Run: headless pygame with SDL's dummy video driver; simulated clock (each Clock.tick advances the game by its frame time, no real sleeping); random seed 0; keys injected as events and as key.get_pressed() state; no mouse input.
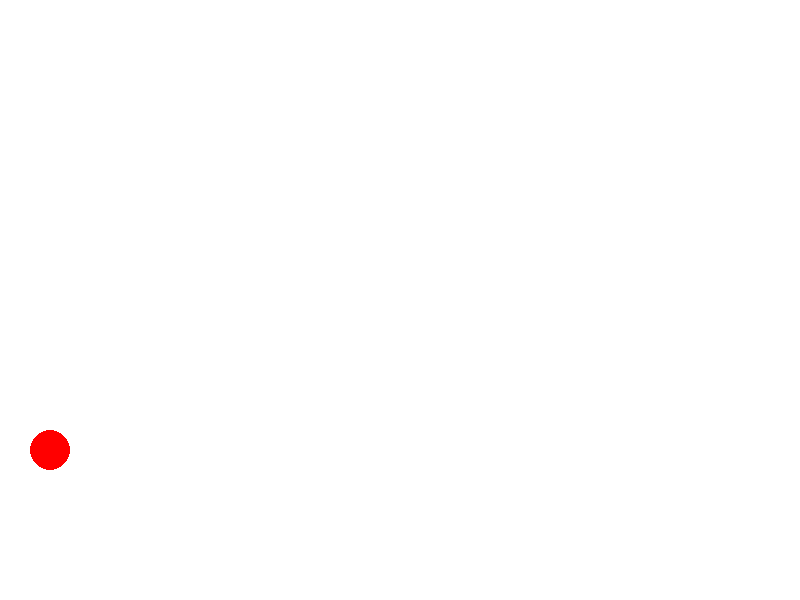
Frame 1 of 4 · flips 1–60 · no input
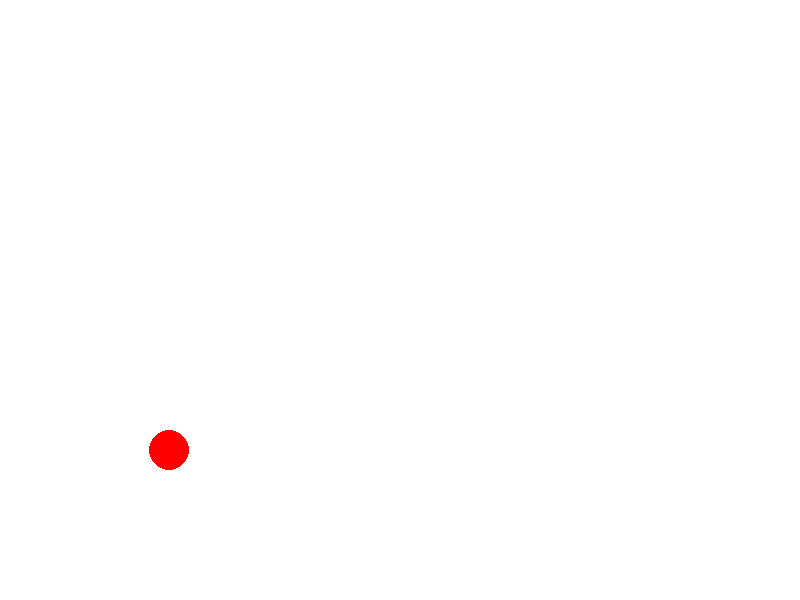
Frame 2 of 4 · flips 61–180 · tapped SPACE, RETURN · held RIGHT (→), D
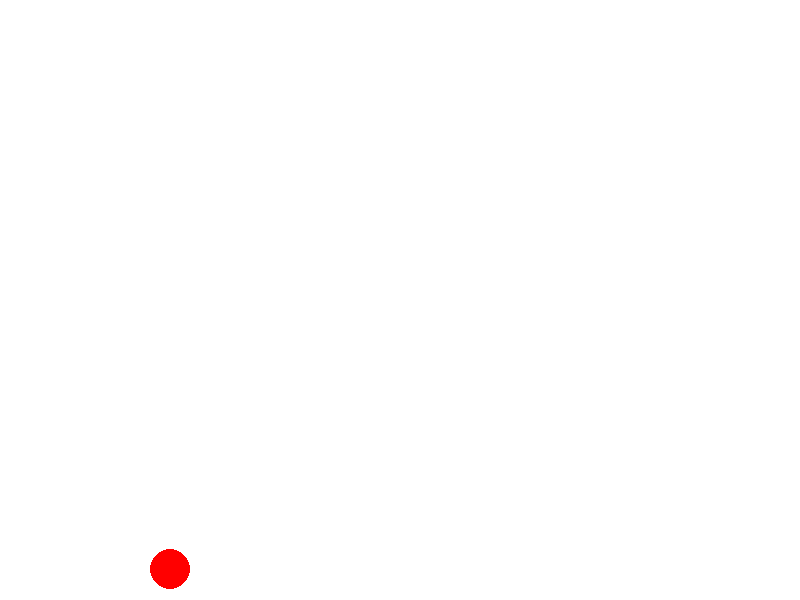
Frame 3 of 4 · flips 181–300 · held DOWN (↓), S
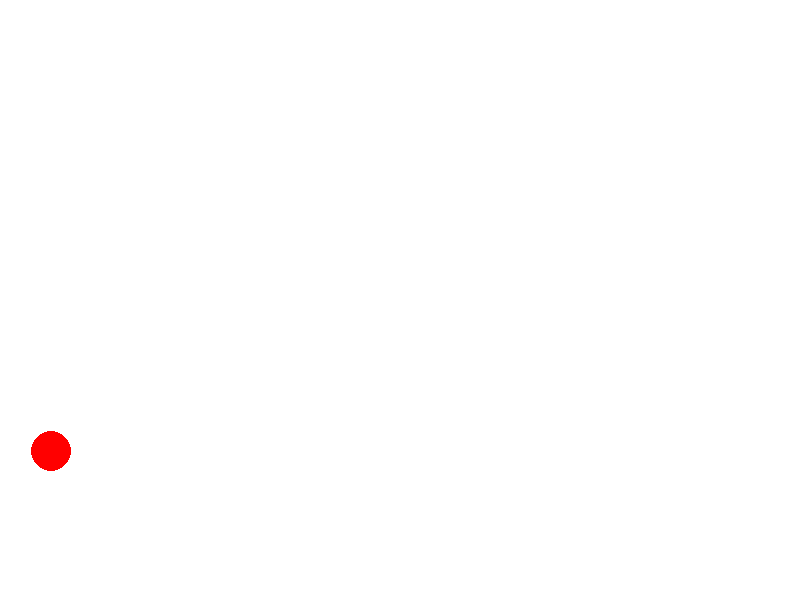
Frame 4 of 4 · flips 301–420 · held LEFT (←), A, UP (↑), W

The pygame program that drew these frames:

# Configure o ambiente em Python, no nosse caso ambiente VSCode, para usar o Pygame.
# Certifique-se de ter o Pygame instalado. 
# Para fazer isso, no terminal (não é aqui) digite: pip install pygame
# Obtendo sucesso na instalação do Pygame, podemos prosseguir para o próximo passo.

# Agora, vamos criar um arquivo Python para testar o Pygame.

import pygame # importa a biblioteca toda do pygame
from pygame.locals import * # importa todo o conteúdo da "pasta" locals
from sys import exit # importa a funcionalidade de fechar do sistema

# Inicializa o Pygame
pygame.init()
# Configura a janela do jogo
largura = 800 # largura da janela do jogo
altura = 600 # altura da janela do jogo
tela = pygame.display.set_mode((largura,altura)) # tamanho da janela do jogo, sendo números inteiros
pygame.display.set_caption("Pygame - LufyRun") # titulo da janela do jogo

# Estado inicial do personagem
x_lufy = 50 # posição horizontal do personagem, da esquerda para a direita
y_lufy = 450 # posição vertical do personagem, de cima para baixo
largura_personagem = 20 # largura do personagem # revisar esse numero
altura_personagem = 20 # altura do personagem # revisar esse numero

# Loop principal do jogo
while True:
    for event in pygame.event.get(): # percorre (iterage) a lista de eventos do pygame
        if event.type == QUIT: # se o evento for do tipo QUIT, ou seja, fechar a janela
            pygame.quit() # fecha o pygame
            exit() # fecha o sistema

    tela.fill((255, 255, 255)) # preenche a tela com a cor branca
    #Tela de fundo do jogo, ou seja, o cenário do jogo
    # código para desenhar o cenário do jogo aqui

    # código para desenhar o personagem do jogo aqui
    # método .circle(), onde o primeiro argumento é a superfície onde o círculo será desenhado, 
    #                        o segundo argumento é a cor do círculo (neste caso, vermelho: 255, 0, 0), 
    #                        o terceiro argumento é a posição do centro do círculo (x_lufy, y_lufy) e 
    #                        o quarto argumento é o raio do círculo (20)
    pygame.draw.circle(tela, (255, 0, 0), (x_lufy, y_lufy), 20) # desenha um círculo vermelho representando o personagem
    if pygame.key.get_pressed()[K_a]:   x_lufy -=1
    if pygame.key.get_pressed()[K_w]:   y_lufy -=1
    if pygame.key.get_pressed()[K_s]:   y_lufy +=1
    if pygame.key.get_pressed()[K_d]:   x_lufy +=1
    # Limites da tela para o personagem 
    # Modificar o códigopara restringir dentro de um limite.
    if x_lufy > largura:
        x_lufy = 0 - largura_personagem
    if x_lufy < 0 - largura_personagem:
        x_lufy = largura
    if y_lufy > altura:
        y_lufy = 0 - altura_personagem
    if y_lufy < 0 - altura_personagem:
        y_lufy = altura

    
    pygame.display.update() # atualiza a tela do jogo
